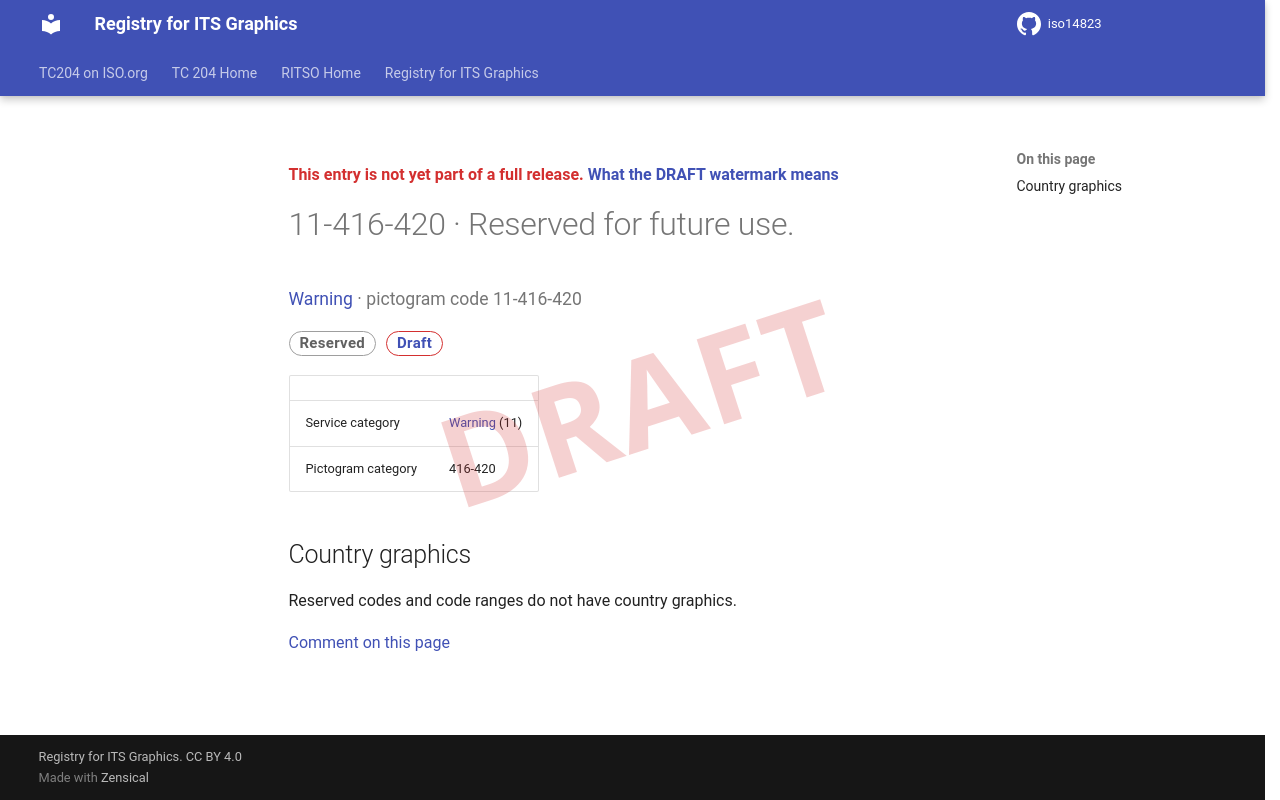

repository: k-vaughn/iso14823 · page: v0.1.0-alpha.1/signs/11-416-420/index.html · generator: mkdocs

<div class="draft4-watermark" aria-hidden="true"></div>

<p class="draft-note">This entry is not yet part of a full release. <a href="../#draft-watermark">What the DRAFT watermark means</a></p>

# 11-416-420 · Reserved for future use.

<p class="sign-kicker"><a href="../categories/11/">Warning</a> · pictogram code 11-416-420</p>
<p class="sign-chips"><span class="chip chip-reserved">Reserved</span> <a class="chip chip-draft" href="../#draft-watermark">Draft</a></p>
| | |
| --- | --- |
| Service category | <a href="../categories/11/">Warning</a> (11) |
| Pictogram category | 416-420 |

## Country graphics

<p>Reserved codes and code ranges do not have country graphics.</p>

[Comment on this page](https://github.com/k-vaughn/iso14823/issues/new?template=page-feedback.yml&title=%5BPage+feedback%5D+11-416-420+%C2%B7+Reserved+for+future+use.&page-title=11-416-420+%C2%B7+Reserved+for+future+use.&page-path=signs%2F11-416-420.md)
